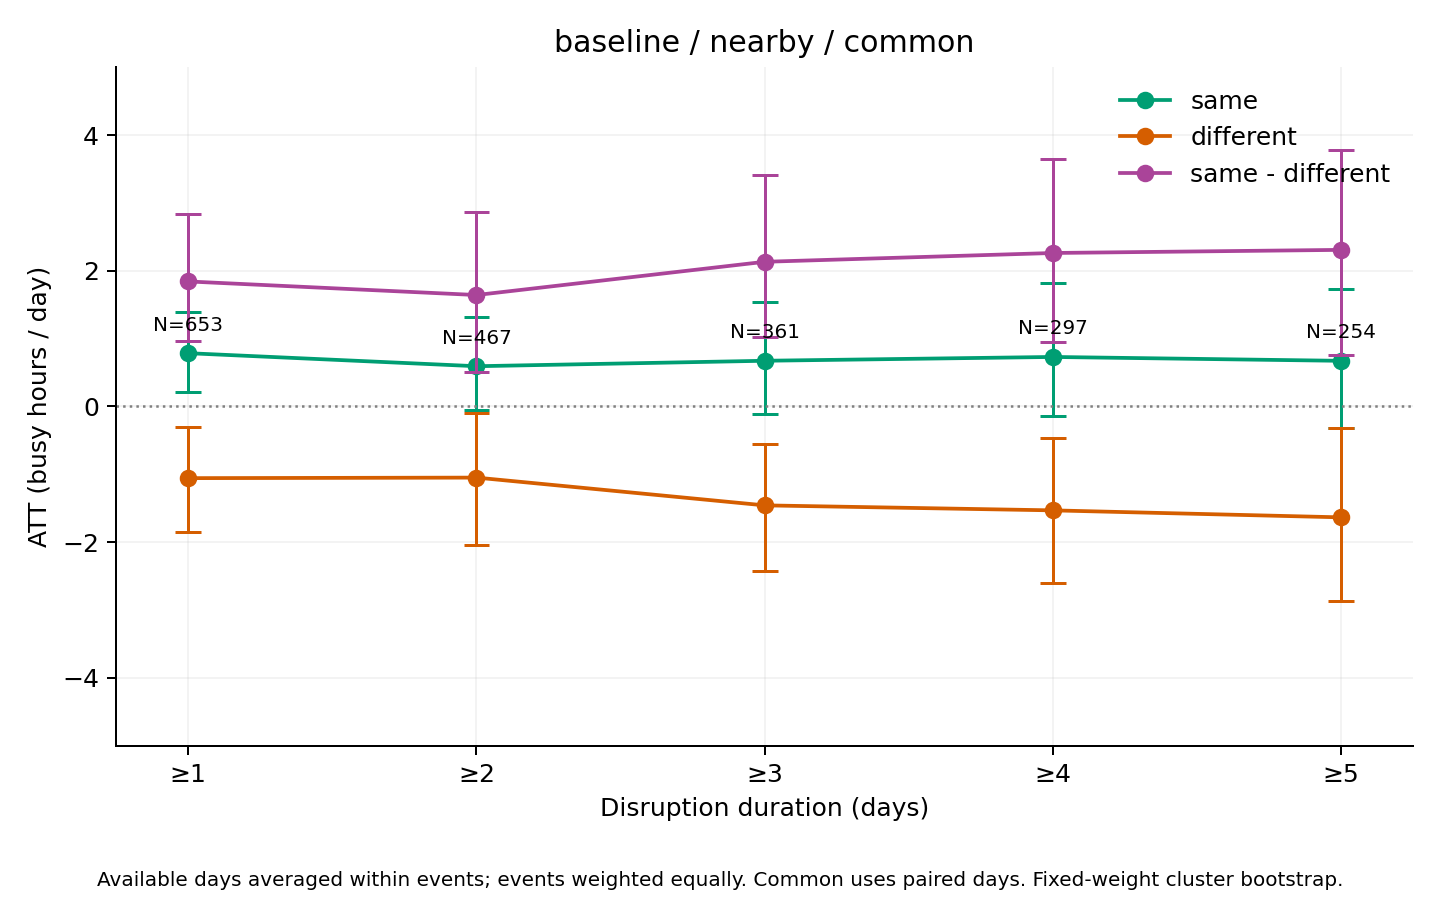

Values plotted in this chart, from the file beside it:
series, ATT_hours, mean_actual, mean_synthetic, n_events, n_clusters, mean_duration_days, median_duration_days, n_post_event_days, n_possible_post_event_days, mean_coverage, bootstrap_SE, CI95_lower, CI95_upper, bootstrap_reps, seed, aggregation, min_duration
same, 0.7843, 45.1, 44.32, 653, 244, 10.66, 3, 5671, 6958, 0.9636, 0.2966, 0.2065, 1.386, 1000, 2026, equal_weight_available_day_event_means, 1
different, -1.057, 57.81, 58.86, 653, 244, 10.66, 3, 5671, 6958, 0.9636, 0.4067, -1.856, -0.3062, 1000, 2026, equal_weight_available_day_event_means, 1
same - different, 1.842, -12.71, -14.55, 653, 244, 10.66, 3, 5671, 6958, 0.9636, 0.4804, 0.9703, 2.837, 1000, 2026, equal_weight_available_day_event_means, 1
same, 0.5922, 44.11, 43.52, 467, 214, 14.5, 5, 5485, 6772, 0.949, 0.3427, -0.04636, 1.312, 1000, 2026, equal_weight_available_day_event_means, 2
different, -1.05, 58.03, 59.08, 467, 214, 14.5, 5, 5485, 6772, 0.949, 0.5021, -2.045, -0.101, 1000, 2026, equal_weight_available_day_event_means, 2
same - different, 1.642, -13.92, -15.56, 467, 214, 14.5, 5, 5485, 6772, 0.949, 0.5935, 0.5043, 2.861, 1000, 2026, equal_weight_available_day_event_means, 2
same, 0.6728, 43.43, 42.76, 361, 193, 18.17, 8, 5273, 6560, 0.9341, 0.4138, -0.1087, 1.535, 1000, 2026, equal_weight_available_day_event_means, 3
different, -1.459, 55.08, 56.53, 361, 193, 18.17, 8, 5273, 6560, 0.9341, 0.5005, -2.425, -0.5547, 1000, 2026, equal_weight_available_day_event_means, 3
same - different, 2.132, -11.64, -13.77, 361, 193, 18.17, 8, 5273, 6560, 0.9341, 0.6084, 1.021, 3.409, 1000, 2026, equal_weight_available_day_event_means, 3
same, 0.7289, 41, 40.27, 297, 174, 21.44, 10, 5081, 6368, 0.9199, 0.4806, -0.142, 1.816, 1000, 2026, equal_weight_available_day_event_means, 4
different, -1.532, 55.06, 56.59, 297, 174, 21.44, 10, 5081, 6368, 0.9199, 0.5544, -2.601, -0.463, 1000, 2026, equal_weight_available_day_event_means, 4
same - different, 2.261, -14.06, -16.32, 297, 174, 21.44, 10, 5081, 6368, 0.9199, 0.6996, 0.9542, 3.647, 1000, 2026, equal_weight_available_day_event_means, 4
same, 0.6719, 41.34, 40.67, 254, 160, 24.39, 13, 4911, 6196, 0.9083, 0.5172, -0.3132, 1.731, 1000, 2026, equal_weight_available_day_event_means, 5
different, -1.635, 54.19, 55.82, 254, 160, 24.39, 13, 4911, 6196, 0.9083, 0.659, -2.867, -0.3244, 1000, 2026, equal_weight_available_day_event_means, 5
same - different, 2.307, -12.85, -15.16, 254, 160, 24.39, 13, 4911, 6196, 0.9083, 0.7717, 0.7615, 3.781, 1000, 2026, equal_weight_available_day_event_means, 5
